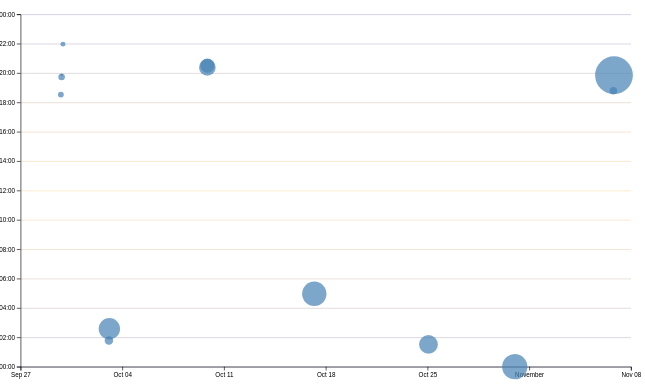
D3 v7 page, settled after 480 driven frames (8 s of simulated time); the page loaded 1 data file(s).


// ── ../global.js
// Quick check that this script is loading on every page
console.log('IT’S ALIVE!');

// Helper: like querySelectorAll, but returns a real array
// so we can use array methods (find, map, filter, etc.) on it
function $$(selector, context = document) {
  return Array.from(context.querySelectorAll(selector));
}

// List of every page on the site: where it lives and what the link text says.
// Internal pages use paths relative to the site root; external links use full URLs.
let pages = [
  { url: '', title: 'Home' },
  { url: 'projects/', title: 'Projects' },
  { url: 'meta/', title: 'Meta' },
  { url: 'contact/', title: 'Contact' },
  { url: 'resume/', title: 'Resume' },
  { url: 'https://github.com/justinjames1793', title: 'GitHub' },
];

// Where the site's root is, depending on where it's running:
// - Locally (Live Server), the site sits at the server root → "/"
// - On GitHub Pages, it lives under the repo name → "/DSC106-web-practice/"
const BASE_PATH = (location.hostname === "localhost" || location.hostname === "127.0.0.1")
  ? "/"                               // Local server
  : "/DSC106-web-practice/";  // GitHub Pages repo name

// Create an empty <nav> and put it at the very top of <body>
let nav = document.createElement('nav');
document.body.prepend(nav);

// Add one link to the nav for each page in the list
for (let p of pages) {
  let url = p.url;
  let title = p.title;

  // Internal links (not starting with "http") get the base path in front,
  // so they work from any page, locally and on GitHub Pages.
  // External links (like GitHub) are left as-is.
  url = !url.startsWith('http') ? BASE_PATH + url : url;

  // Create the <a> element and set its link and text
  let a = document.createElement('a');
  a.href = url;
  a.textContent = title;

  // Highlight the link to the page we're currently on
  // (same host and same path = same page)
  a.classList.toggle(
    'current',
    a.host === location.host && a.pathname === location.pathname,
  );

  // External links (different host, e.g. github.com) open in a new tab
  if (a.host !== location.host) {
    a.target = '_blank';
  }

  // Add the finished link to the end of the nav
  nav.append(a);
}

// Dark mode switch ---

// Is the OS currently in dark mode? Used to label the "Automatic" option.
let osIsDark = matchMedia('(prefers-color-scheme: dark)').matches;

// Add the theme dropdown to the top of every page.
// Each option's value is exactly what we'll set color-scheme to.
document.body.insertAdjacentHTML(
  'afterbegin',
  `
  <label class="color-scheme">
    Theme:
    <select>
      <option value="light dark">Automatic (${osIsDark ? 'Dark' : 'Light'})</option>
      <option value="light">Light</option>
      <option value="dark">Dark</option>
    </select>
  </label>`,
);

// Grab the dropdown so we can listen to it and update it
let select = document.querySelector('.color-scheme select');

// Apply a color scheme to the page and keep the dropdown in sync
function setColorScheme(colorScheme) {
  // Set color-scheme on <html>, which the CSS uses to pick light/dark
  document.documentElement.style.setProperty('color-scheme', colorScheme);
  // Make the dropdown show the matching option
  select.value = colorScheme;
}

// On page load: if the user picked a theme before, re-apply it
if ('colorScheme' in localStorage) {
  setColorScheme(localStorage.colorScheme);
}

// When the user changes the dropdown: apply it and remember it
select.addEventListener('input', function (event) {
  console.log('color scheme changed to', event.target.value);
  setColorScheme(event.target.value);
  localStorage.colorScheme = event.target.value;   // persists across reloads
});

// contact form ---

// Only the contact page has a form; on other pages this is null
let form = document.querySelector('form');
// Save draft: restore any saved field values, and save them as the user types
if (form) {
  for (let field of form.elements) {
    // Skip things without a name (like the submit button)
    if (!field.name) continue;

    // Use a key like "draft-subject" so it doesn't clash with colorScheme
    let key = 'draft-' + field.name;

    // On page load: put back whatever was saved
    if (key in localStorage) {
      field.value = localStorage[key];
    }

    // Every keystroke: save the current value
    field.addEventListener('input', function () {
      localStorage[key] = field.value;
    });
  }
}

// ?. skips this entirely on pages without a form, so no errors
form?.addEventListener('submit', function (event) {
  // Stop the browser's default submit (which encodes spaces as +)
  event.preventDefault();

  // Collect all the form's fields as [name, value] pairs
  let data = new FormData(form);

  // Start with the mailto: address from the form's action
  let url = form.action + '?';

  // Add each field as name=value, joined with &
  // encodeURIComponent turns spaces into %20 (and escapes other special characters)
  let params = [];
  for (let [name, value] of data) {
    params.push(`${name}=${encodeURIComponent(value)}`);
  }
  url += params.join('&');
    // Message is being sent, so clear the saved draft
  for (let [name] of data) {
    localStorage.removeItem('draft-' + name);
  }

  // Opening a mailto: URL launches the email client with the fields prefilled
  location.href = url;
});

// Projects ---

// Load a JSON file and return the parsed data
export async function fetchJSON(url) {
  try {
    const response = await fetch(url);
    console.log(response); // check it in DevTools; delete this line once it works

    if (!response.ok) {
      throw new Error(`Failed to fetch projects: ${response.statusText}`);
    }

    const data = await response.json();
    return data;
  } catch (error) {
    console.error('Error fetching or parsing JSON data:', error);
  }
}

// Render an array of projects into a container element
export function renderProjects(projects, containerElement, headingLevel = 'h2') {
  // Guard: no container means nothing to render into
  if (!containerElement) {
    console.error('renderProjects: containerElement is missing');
    return;
  }

  // Guard: only allow real heading tags, otherwise fall back to h2
  if (!/^h[1-6]$/.test(headingLevel)) {
    headingLevel = 'h2';
  }

  // Clear old content so projects don't get duplicated
  containerElement.innerHTML = '';

  // Empty or missing data: show a placeholder message
  if (!projects || projects.length === 0) {
    containerElement.innerHTML = '<p>No projects to show yet.</p>';
    return;
  }

  for (let project of projects) {
    const article = document.createElement('article');
        article.innerHTML = `
      <${headingLevel}>${project.title}</${headingLevel}>
      <img src="${project.image}" alt="${project.title}">
      <div>
        <p>${project.description}</p>
        <p class="project-year">c. ${project.year}</p>
      </div>
    `;
    containerElement.appendChild(article);
  }
}

// Get public profile data for a GitHub user
export async function fetchGitHubData(username) {
  return fetchJSON(`https://api.github.com/users/${username}`);
}
// ── main.js
import * as d3 from 'https://cdn.jsdelivr.net/npm/d3@7.9.0/+esm';

// Load loc.csv and convert each row's strings into proper numbers and dates
async function loadData() {
  const data = await d3.csv('loc.csv', (row) => ({
    ...row,
    line: Number(row.line), // or just +row.line
    depth: Number(row.depth),
    length: Number(row.length),
    date: new Date(row.date + 'T00:00' + row.timezone),
    datetime: new Date(row.datetime),
  }));

  return data;
}

// Group the per-line rows by commit and build one summary object per commit
function processCommits(data) {
  return d3
    .groups(data, (d) => d.commit) // -> [[commitId, [line, line, ...]], ...]
    .map(([commit, lines]) => {
      // Every line in a commit shares the same author/date/time, so read them off the first one
      let first = lines[0];
      let { author, date, time, timezone, datetime } = first;

      let ret = {
        id: commit,
        url: 'https://github.com/justinjames1793/DSC106_Lab_1/commit/' + commit,
        author,
        date,
        time,
        timezone,
        datetime,
        // Time of day as a decimal, e.g. 2:30 PM -> 14.5
        hourFrac: datetime.getHours() + datetime.getMinutes() / 60,
        // Number of lines this commit touched
        totalLines: lines.length,
      };

      // Keep the original line rows on the commit, but hidden:
      // enumerable: false keeps it out of console.log and loops,
      // while ret.lines still works when we need it later
      Object.defineProperty(ret, 'lines', {
        value: lines,
        enumerable: false,
        writable: false,
        configurable: false,
      });

      return ret;
    });
}

// Scales live at the top level (not inside renderScatterPlot) so the brush
// functions below can use them too. renderScatterPlot assigns them.
let xScale;
let yScale;

// Show summary stats about the codebase as a <dl> in #stats
function renderCommitInfo(data, commits) {
  const dl = d3.select('#stats').append('dl').attr('class', 'stats');

  // Total lines of code (one row per line)
  dl.append('dt').html('Total <abbr title="Lines of code">LOC</abbr>');
  dl.append('dd').text(data.length);

  // Total commits
  dl.append('dt').text('Total commits');
  dl.append('dd').text(commits.length);

  // Number of distinct values: how many different files there are
  const numFiles = d3.group(data, (d) => d.file).size;
  dl.append('dt').text('Files');
  dl.append('dd').text(numFiles);

  // Grouped aggregate: length of each file (its highest line number), then the average
  const fileLengths = d3.rollups(
    data,
    (v) => d3.max(v, (d) => d.line),
    (d) => d.file,
  );
  const averageFileLength = d3.mean(fileLengths, (d) => d[1]);
  dl.append('dt').text('Avg file length');
  dl.append('dd').text(Math.round(averageFileLength));

  // Aggregate over the whole dataset: deepest indentation level
  const maxDepth = d3.max(data, (d) => d.depth);
  dl.append('dt').text('Max depth');
  dl.append('dd').text(maxDepth);

  // Min/max value: the time of day with the most lines written
  const workByPeriod = d3.rollups(
    data,
    (v) => v.length,
    (d) => d.datetime.toLocaleString('en', { dayPeriod: 'short' }),
  );
  const maxPeriod = d3.greatest(workByPeriod, (d) => d[1])?.[0];
  dl.append('dt').text('Most work done');
  dl.append('dd').text(maxPeriod);
}

// Fill the tooltip <dl> with info about one commit
function renderTooltipContent(commit) {
  const link = document.getElementById('commit-link');
  const date = document.getElementById('commit-date');
  const time = document.getElementById('commit-time');
  const author = document.getElementById('commit-author');
  const lines = document.getElementById('commit-lines');

  if (Object.keys(commit).length === 0) return; // nothing to show

  link.href = commit.url;
  link.textContent = commit.id;
  date.textContent = commit.datetime?.toLocaleString('en', { dateStyle: 'full' });
  time.textContent = commit.datetime?.toLocaleString('en', { timeStyle: 'short' });
  author.textContent = commit.author;
  lines.textContent = commit.totalLines;
}

// Show or hide the tooltip via the HTML `hidden` attribute (CSS fades it in/out)
function updateTooltipVisibility(isVisible) {
  const tooltip = document.getElementById('commit-tooltip');
  tooltip.hidden = !isVisible;
}

// Move the tooltip next to the mouse (clientX/Y are viewport coords, matching position: fixed)
function updateTooltipPosition(event) {
  const tooltip = document.getElementById('commit-tooltip');
  const offset = 12; // nudge it off the cursor so it doesn't sit on top of the dot
  tooltip.style.left = `${event.clientX + offset}px`;
  tooltip.style.top = `${event.clientY + offset}px`;
}

// Let the user drag a rectangle over the chart to select dots
// Runs on every brush event (start, while dragging, end):
// mark each dot as selected or not based on the current rectangle
function brushed(event) {
  const selection = event.selection; // [[x0, y0], [x1, y1]] in SVG pixels, or null if cleared
  d3.select('#chart')
    .selectAll('circle')
    .classed('selected', (d) => isCommitSelected(selection, d));

  renderSelectionCount(selection);
  renderLanguageBreakdown(selection);
}

// Show how many commits are inside the brush; returns them for later use
function renderSelectionCount(selection) {
  const selectedCommits = selection
    ? commits.filter((d) => isCommitSelected(selection, d))
    : [];

  const n = selectedCommits.length;
  const countElement = document.querySelector('#selection-count');
  countElement.textContent = `${n || 'No'} commit${n === 1 ? '' : 's'} selected`;

  return selectedCommits;
}

// For the selected commits, show lines and % of lines per language (css, html, js, ...)
function renderLanguageBreakdown(selection) {
  const selectedCommits = selection
    ? commits.filter((d) => isCommitSelected(selection, d))
    : [];
  const container = document.getElementById('language-breakdown');

  // Nothing selected -> clear the breakdown
  if (selectedCommits.length === 0) {
    container.innerHTML = '';
    return;
  }

  // Each commit's hidden .lines property holds its original line rows; flatten them into one list
  const lines = selectedCommits.flatMap((d) => d.lines);

  // Count lines per language: Map { 'css' => 120, 'js' => 80, ... }
  const breakdown = d3.rollup(
    lines,
    (v) => v.length,
    (d) => d.type,
  );

  // Rebuild the <dl>: one label/value pair per language
  container.innerHTML = '';

  for (const [language, count] of breakdown) {
    const proportion = count / lines.length;
    const formatted = d3.format('.1~%')(proportion); // e.g. 0.4567 -> "45.7%", 0.5 -> "50%"

    container.innerHTML += `
      <dt>${language}</dt>
      <dd>${count} lines (${formatted})</dd>
    `;
  }
}

// Is this commit's dot inside the brush rectangle?
function isCommitSelected(selection, commit) {
  if (!selection) {
    return false; // no brush -> nothing selected
  }

  // Rectangle corners: [[x0, y0], [x1, y1]] -> separate x and y bounds
  const [x0, x1] = selection.map((d) => d[0]);
  const [y0, y1] = selection.map((d) => d[1]);

  // Where this commit's dot is drawn, using the same scales as the chart
  const x = xScale(commit.datetime);
  const y = yScale(commit.hourFrac);

  return x >= x0 && x <= x1 && y >= y0 && y <= y1;
}

function createBrushSelector(svg) {
  // Create brush (adds an invisible .overlay rect on top of the chart to catch drags)
  // and call brushed() whenever it starts, moves, or ends
  svg.call(
    d3
      .brush()
      // Only start a brush from empty chart space, not from a dot.
      // (A drag that starts on a dot crashes inside d3-brush, because the dot
      // is a data-bound element the brush doesn't recognize.)
      .filter((event) => !event.ctrlKey && !event.button && !event.target.closest('.dots'))
      .on('start brush end', brushed),
  );

  // Raise dots and everything after overlay.
  // SVG paints in source order, so moving the dots after the overlay puts them back on top
  // and they get hover events again. `.overlay ~ *` also brings the brush's selection
  // rectangle and handles along, so they stay above the overlay too.
  svg.selectAll('.dots, .overlay ~ *').raise();
}

// Scatterplot: one dot per commit, date on X, time of day on Y
function renderScatterPlot(data, commits) {
  const width = 1000;
  const height = 600;

  // viewBox makes the SVG scale to fit its container
  const svg = d3
    .select('#chart')
    .append('svg')
    .attr('viewBox', `0 0 ${width} ${height}`)
    .style('overflow', 'visible');

  // X: dates -> horizontal position (time scale understands Date objects)
  xScale = d3
    .scaleTime()
    .domain(d3.extent(commits, (d) => d.datetime)) // [earliest, latest]
    .range([0, width])
    .nice(); // round the ends out to tidy dates

  // Y: hour of day (0-24) -> vertical position; range is flipped so midnight is at the bottom
  yScale = d3.scaleLinear().domain([0, 24]).range([height, 0]);

  // Leave room around the plot for the axes and their labels
  const margin = { top: 10, right: 10, bottom: 30, left: 20 };

  const usableArea = {
    top: margin.top,
    right: width - margin.right,
    bottom: height - margin.bottom,
    left: margin.left,
    width: width - margin.left - margin.right,
    height: height - margin.top - margin.bottom,
  };

  // Shrink the scales' ranges to the usable area.
  // This has to happen BEFORE the dots are drawn, or they'd use the old full-size ranges.
  xScale.range([usableArea.left, usableArea.right]);
  yScale.range([usableArea.bottom, usableArea.top]);

  // Gridlines: an axis with no labels and ticks stretched across the whole plot.
  // Drawn BEFORE the dots and axes so they sit underneath everything.
  const gridlines = svg
    .append('g')
    .attr('class', 'gridlines')
    .attr('transform', `translate(${usableArea.left}, 0)`);

  gridlines.call(d3.axisLeft(yScale).tickFormat('').tickSize(-usableArea.width));

  // Color each line by time of day: deep blue at midnight, orange at noon
  const daylight = (hour) => 1 - Math.abs(hour - 12) / 12; // 0 at midnight, 1 at noon
  gridlines
    .selectAll('.tick line')
    .attr('stroke', (d) => d3.interpolateRgb('midnightblue', 'orange')(daylight(d)));

  // Dot size: map lines edited per commit -> radius in px.
  // Square-root scale, because we perceive a circle's AREA (which grows with r²):
  // with sqrt, area is proportional to lines edited, so 2x the edits looks 2x as big, not 4x.
  const [minLines, maxLines] = d3.extent(commits, (d) => d.totalLines);
  const rScale = d3
    .scaleSqrt()
    .domain([minLines, maxLines])
    .range([2, 30]);

  // Draw big commits first so small ones end up on top and stay hoverable
  // (SVG paints in document order; the minus sign makes the sort descending)
  const sortedCommits = d3.sort(commits, (d) => -d.totalLines);

  // One <circle> per commit
  const dots = svg.append('g').attr('class', 'dots');

  dots
    .selectAll('circle')
    .data(sortedCommits)
    .join('circle')
    .attr('cx', (d) => xScale(d.datetime))
    .attr('cy', (d) => yScale(d.hourFrac))
    .attr('r', (d) => rScale(d.totalLines))
    .attr('fill', 'steelblue')
    .style('fill-opacity', 0.7) // see-through so overlapping dots stay visible
    .on('mouseenter', (event, commit) => {
      // event.currentTarget is the <circle> being hovered; make it solid
      d3.select(event.currentTarget).style('fill-opacity', 1);
      // D3 passes the hovered dot's bound data (its commit) as the 2nd argument
      renderTooltipContent(commit);
      updateTooltipVisibility(true);
      updateTooltipPosition(event);
    })
    .on('mouseleave', (event) => {
      d3.select(event.currentTarget).style('fill-opacity', 0.7);
      updateTooltipVisibility(false);
    })
    .on('mousedown', (event) => {
      // Dots sit above the brush overlay (so tooltips work), which means a drag that
      // starts on a dot never reaches the brush. Hand the press to the overlay instead,
      // so brushing works no matter where you start dragging.
      svg.select('.overlay').node().dispatchEvent(new MouseEvent('mousedown', event));
    });

  // Axes: d3.axisBottom/axisLeft build ticks + labels from a scale
  const xAxis = d3.axisBottom(xScale);
  const yAxis = d3
    .axisLeft(yScale)
    // 0 -> "00:00", 14 -> "14:00", 24 -> "00:00" (% 24 turns 24 into 0)
    .tickFormat((d) => String(d % 24).padStart(2, '0') + ':00');

  // X axis sits along the bottom edge of the usable area
  svg
    .append('g')
    .attr('transform', `translate(0, ${usableArea.bottom})`)
    .call(xAxis);

  // Y axis sits along the left edge of the usable area
  svg
    .append('g')
    .attr('transform', `translate(${usableArea.left}, 0)`)
    .call(yAxis);

  // Add the brush last, once the chart exists. It's called here because `svg`
  // only exists inside this function.
  createBrushSelector(svg);
}

let data = await loadData();
let commits = processCommits(data);

renderCommitInfo(data, commits);
renderScatterPlot(data, commits);


### data: loc.csv
file, line, type, commit, author, date, time, timezone, datetime, depth, length
style.css, 1, css, 9127181f, justinjames1793, 2026-10-09, 13:23:20, -07:00, 2026-10-09T13:23:20-07:00, 0, 5
style.css, 2, css, 9127181f, justinjames1793, 2026-10-09, 13:23:20, -07:00, 2026-10-09T13:23:20-07:00, 1, 30
style.css, 3, css, 9127181f, justinjames1793, 2026-10-09, 13:23:20, -07:00, 2026-10-09T13:23:20-07:00, 1, 33
style.css, 4, css, 9127181f, justinjames1793, 2026-10-09, 13:23:20, -07:00, 2026-10-09T13:23:20-07:00, 0, 0
style.css, 5, css, 9127181f, justinjames1793, 2026-10-09, 13:23:20, -07:00, 2026-10-09T13:23:20-07:00, 1, 67
style.css, 6, css, 9127181f, justinjames1793, 2026-10-09, 13:23:20, -07:00, 2026-10-09T13:23:20-07:00, 1, 32
style.css, 7, css, 9127181f, justinjames1793, 2026-10-09, 13:23:20, -07:00, 2026-10-09T13:23:20-07:00, 0, 0
style.css, 8, css, 35797849, justinjames1793, 2026-10-16, 21:58:09, -07:00, 2026-10-16T21:58:09-07:00, 0, 4
style.css, 9, css, 35797849, justinjames1793, 2026-10-16, 21:58:09, -07:00, 2026-10-16T21:58:09-07:00, 1, 23
style.css, 10, css, 35797849, justinjames1793, 2026-10-16, 21:58:09, -07:00, 2026-10-16T21:58:09-07:00, 0, 0
style.css, 11, css, 9127181f, justinjames1793, 2026-10-09, 13:23:20, -07:00, 2026-10-09T13:23:20-07:00, 0, 0
style.css, 12, css, 9e208921, justinjames1793, 2026-09-29, 14:58:09, -07:00, 2026-09-29T14:58:09-07:00, 0, 4
style.css, 13, css, 9e208921, justinjames1793, 2026-09-29, 14:58:09, -07:00, 2026-09-29T14:58:09-07:00, 1, 43
style.css, 14, css, 9e208921, justinjames1793, 2026-09-29, 14:58:09, -07:00, 2026-09-29T14:58:09-07:00, 0, 42
style.css, 15, css, 9e208921, justinjames1793, 2026-09-29, 14:58:09, -07:00, 2026-09-29T14:58:09-07:00, 0, 0
style.css, 16, css, 9e208921, justinjames1793, 2026-09-29, 14:58:09, -07:00, 2026-09-29T14:58:09-07:00, 1, 23
style.css, 17, css, 9127181f, justinjames1793, 2026-10-09, 13:23:20, -07:00, 2026-10-09T13:23:20-07:00, 0, 0
style.css, 18, css, 9127181f, justinjames1793, 2026-10-09, 13:23:20, -07:00, 2026-10-09T13:23:20-07:00, 1, 52
style.css, 19, css, 9127181f, justinjames1793, 2026-10-09, 13:23:20, -07:00, 2026-10-09T13:23:20-07:00, 1, 15
style.css, 20, css, 9127181f, justinjames1793, 2026-10-09, 13:23:20, -07:00, 2026-10-09T13:23:20-07:00, 1, 32
style.css, 21, css, 9127181f, justinjames1793, 2026-10-09, 13:23:20, -07:00, 2026-10-09T13:23:20-07:00, 1, 18
style.css, 22, css, 9127181f, justinjames1793, 2026-10-09, 13:23:20, -07:00, 2026-10-09T13:23:20-07:00, 1, 44
style.css, 23, css, 9127181f, justinjames1793, 2026-10-09, 13:23:20, -07:00, 2026-10-09T13:23:20-07:00, 1, 11
style.css, 24, css, 9127181f, justinjames1793, 2026-10-09, 13:23:20, -07:00, 2026-10-09T13:23:20-07:00, 0, 0
style.css, 25, css, 9127181f, justinjames1793, 2026-10-09, 13:23:20, -07:00, 2026-10-09T13:23:20-07:00, 0, 0
style.css, 26, css, 9127181f, justinjames1793, 2026-10-09, 13:23:20, -07:00, 2026-10-09T13:23:20-07:00, 0, 35
style.css, 27, css, 9127181f, justinjames1793, 2026-10-09, 13:23:20, -07:00, 2026-10-09T13:23:20-07:00, 0, 22
style.css, 28, css, 9127181f, justinjames1793, 2026-10-09, 13:23:20, -07:00, 2026-10-09T13:23:20-07:00, 1, 61
style.css, 29, css, 9127181f, justinjames1793, 2026-10-09, 13:23:20, -07:00, 2026-10-09T13:23:20-07:00, 1, 66
style.css, 30, css, 9127181f, justinjames1793, 2026-10-09, 13:23:20, -07:00, 2026-10-09T13:23:20-07:00, 0, 0
style.css, 31, css, 9127181f, justinjames1793, 2026-10-09, 13:23:20, -07:00, 2026-10-09T13:23:20-07:00, 0, 0
style.css, 32, css, 9127181f, justinjames1793, 2026-10-09, 13:23:20, -07:00, 2026-10-09T13:23:20-07:00, 0, 43
style.css, 33, css, 9127181f, justinjames1793, 2026-10-09, 13:23:20, -07:00, 2026-10-09T13:23:20-07:00, 0, 2
style.css, 34, css, 9127181f, justinjames1793, 2026-10-09, 13:23:20, -07:00, 2026-10-09T13:23:20-07:00, 1, 14
style.css, 35, css, 9127181f, justinjames1793, 2026-10-09, 13:23:20, -07:00, 2026-10-09T13:23:20-07:00, 0, 0
style.css, 36, css, 9127181f, justinjames1793, 2026-10-09, 13:23:20, -07:00, 2026-10-09T13:23:20-07:00, 0, 3
style.css, 37, css, 35797849, justinjames1793, 2026-10-16, 21:58:09, -07:00, 2026-10-16T21:58:09-07:00, 1, 79
style.css, 38, css, 35797849, justinjames1793, 2026-10-16, 21:58:09, -07:00, 2026-10-16T21:58:09-07:00, 1, 39
style.css, 39, css, 35797849, justinjames1793, 2026-10-16, 21:58:09, -07:00, 2026-10-16T21:58:09-07:00, 0, 0
style.css, 40, css, 9127181f, justinjames1793, 2026-10-09, 13:23:20, -07:00, 2026-10-09T13:23:20-07:00, 1, 12
style.css, 41, css, 9127181f, justinjames1793, 2026-10-09, 13:23:20, -07:00, 2026-10-09T13:23:20-07:00, 1, 46
style.css, 42, css, 9127181f, justinjames1793, 2026-10-09, 13:23:20, -07:00, 2026-10-09T13:23:20-07:00, 1, 17
style.css, 43, css, 9127181f, justinjames1793, 2026-10-09, 13:23:20, -07:00, 2026-10-09T13:23:20-07:00, 0, 0
style.css, 44, css, 35797849, justinjames1793, 2026-10-16, 21:58:09, -07:00, 2026-10-16T21:58:09-07:00, 1, 33
style.css, 45, css, 35797849, justinjames1793, 2026-10-16, 21:58:09, -07:00, 2026-10-16T21:58:09-07:00, 1, 43
style.css, 46, css, 9127181f, justinjames1793, 2026-10-09, 13:23:20, -07:00, 2026-10-09T13:23:20-07:00, 0, 0
style.css, 47, css, 9127181f, justinjames1793, 2026-10-09, 13:23:20, -07:00, 2026-10-09T13:23:20-07:00, 0, 0
style.css, 48, css, 35797849, justinjames1793, 2026-10-16, 21:58:09, -07:00, 2026-10-16T21:58:09-07:00, 0, 0
style.css, 49, css, 9127181f, justinjames1793, 2026-10-09, 13:23:20, -07:00, 2026-10-09T13:23:20-07:00, 0, 5
style.css, 50, css, 9127181f, justinjames1793, 2026-10-09, 13:23:20, -07:00, 2026-10-09T13:23:20-07:00, 1, 6
style.css, 51, css, 9127181f, justinjames1793, 2026-10-09, 13:23:20, -07:00, 2026-10-09T13:23:20-07:00, 0, 0
style.css, 52, css, 9127181f, justinjames1793, 2026-10-09, 13:23:20, -07:00, 2026-10-09T13:23:20-07:00, 1, 40
style.css, 53, css, 9127181f, justinjames1793, 2026-10-09, 13:23:20, -07:00, 2026-10-09T13:23:20-07:00, 1, 79
style.css, 54, css, 9127181f, justinjames1793, 2026-10-09, 13:23:20, -07:00, 2026-10-09T13:23:20-07:00, 1, 55
style.css, 55, css, 9127181f, justinjames1793, 2026-10-09, 13:23:20, -07:00, 2026-10-09T13:23:20-07:00, 1, 59
… [head cut at 6 KiB]